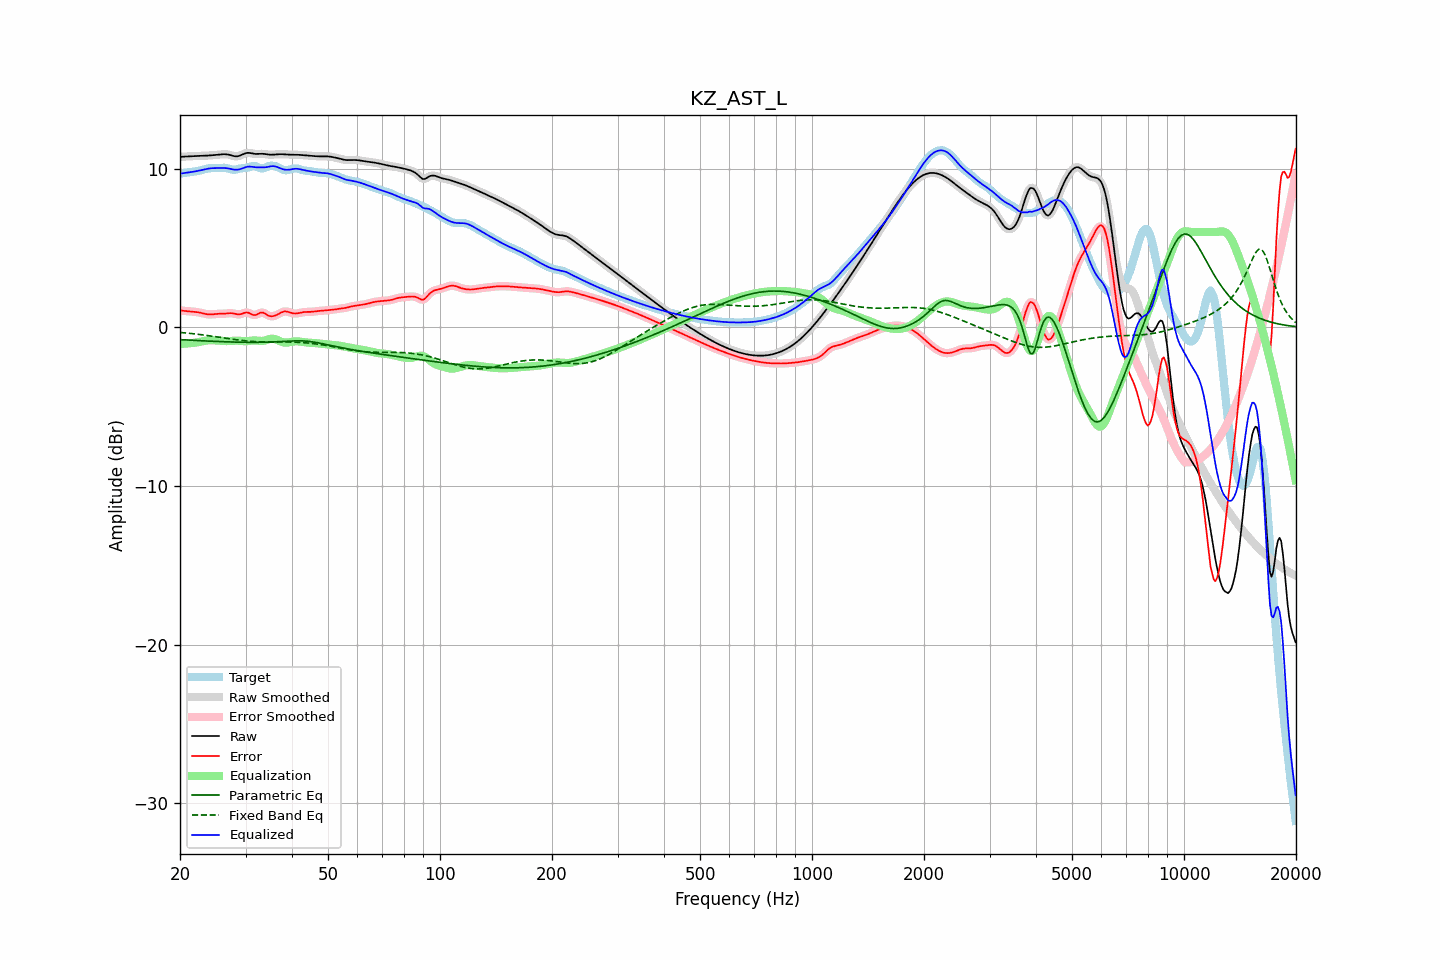

Data behind this chart, as committed beside it:
frequency, raw, error, smoothed, error_smoothed, equalization, parametric_eq, fixed_band_eq, equalized_raw, equalized_smoothed, target
20.00, 10.73, 1.07, 10.73, 1.07, -1.05, -0.78, -0.32, 9.68, 9.68, 9.67
20.20, 10.74, 1.05, 10.74, 1.05, -1.05, -0.78, -0.33, 9.69, 9.69, 9.69
20.40, 10.75, 1.04, 10.75, 1.04, -1.04, -0.79, -0.34, 9.71, 9.70, 9.71
20.61, 10.75, 1.03, 10.75, 1.03, -1.03, -0.80, -0.35, 9.72, 9.72, 9.73
20.81, 10.76, 1.02, 10.76, 1.02, -1.03, -0.80, -0.36, 9.73, 9.73, 9.74
21.02, 10.76, 1.01, 10.76, 1.01, -1.02, -0.81, -0.37, 9.75, 9.75, 9.75
21.23, 10.77, 1.00, 10.77, 1.00, -1.01, -0.81, -0.38, 9.76, 9.76, 9.77
21.44, 10.78, 1.00, 10.78, 1.00, -0.99, -0.82, -0.39, 9.78, 9.78, 9.78
21.66, 10.78, 0.99, 10.78, 0.99, -0.99, -0.82, -0.40, 9.79, 9.80, 9.79
21.87, 10.79, 0.98, 10.79, 0.98, -0.97, -0.83, -0.42, 9.81, 9.81, 9.81
22.09, 10.79, 0.96, 10.79, 0.96, -0.96, -0.83, -0.43, 9.83, 9.83, 9.83
22.31, 10.79, 0.95, 10.79, 0.95, -0.94, -0.84, -0.44, 9.85, 9.85, 9.84
22.54, 10.80, 0.93, 10.80, 0.93, -0.92, -0.84, -0.45, 9.87, 9.87, 9.87
22.76, 10.80, 0.91, 10.80, 0.91, -0.90, -0.85, -0.47, 9.90, 9.90, 9.89
22.99, 10.80, 0.88, 10.80, 0.88, -0.88, -0.85, -0.48, 9.92, 9.92, 9.92
23.22, 10.81, 0.86, 10.81, 0.86, -0.86, -0.86, -0.49, 9.95, 9.95, 9.95
23.45, 10.81, 0.84, 10.81, 0.84, -0.84, -0.86, -0.51, 9.97, 9.97, 9.97
23.69, 10.82, 0.82, 10.82, 0.82, -0.83, -0.87, -0.52, 9.99, 9.99, 10.00
23.92, 10.82, 0.81, 10.82, 0.81, -0.82, -0.87, -0.53, 10.00, 10.00, 10.01
24.16, 10.83, 0.81, 10.83, 0.81, -0.82, -0.88, -0.55, 10.01, 10.01, 10.02
24.40, 10.84, 0.81, 10.84, 0.81, -0.82, -0.88, -0.56, 10.02, 10.02, 10.02
24.65, 10.85, 0.82, 10.85, 0.82, -0.82, -0.89, -0.58, 10.03, 10.03, 10.02
24.89, 10.86, 0.83, 10.86, 0.83, -0.83, -0.89, -0.59, 10.03, 10.03, 10.02
25.14, 10.87, 0.84, 10.87, 0.84, -0.83, -0.90, -0.61, 10.03, 10.03, 10.02
25.39, 10.88, 0.85, 10.88, 0.85, -0.84, -0.90, -0.62, 10.03, 10.03, 10.03
25.65, 10.89, 0.85, 10.89, 0.85, -0.85, -0.90, -0.64, 10.04, 10.04, 10.04
25.91, 10.89, 0.85, 10.90, 0.85, -0.86, -0.91, -0.65, 10.04, 10.04, 10.04
26.16, 10.90, 0.85, 10.90, 0.85, -0.86, -0.91, -0.67, 10.04, 10.04, 10.05
26.43, 10.90, 0.86, 10.90, 0.86, -0.87, -0.91, -0.68, 10.03, 10.03, 10.05
26.69, 10.89, 0.87, 10.90, 0.87, -0.87, -0.92, -0.70, 10.02, 10.02, 10.03
26.96, 10.88, 0.88, 10.88, 0.88, -0.87, -0.92, -0.72, 10.01, 10.01, 10.00
27.23, 10.86, 0.89, 10.86, 0.89, -0.87, -0.93, -0.73, 9.99, 9.99, 9.97
27.50, 10.83, 0.89, 10.83, 0.88, -0.86, -0.93, -0.75, 9.96, 9.96, 9.94
27.77, 10.80, 0.87, 10.80, 0.87, -0.85, -0.93, -0.76, 9.94, 9.94, 9.93
28.05, 10.77, 0.85, 10.78, 0.85, -0.85, -0.93, -0.77, 9.93, 9.93, 9.92
28.33, 10.77, 0.83, 10.77, 0.83, -0.84, -0.94, -0.79, 9.93, 9.93, 9.94
28.62, 10.78, 0.81, 10.78, 0.81, -0.84, -0.94, -0.80, 9.93, 9.93, 9.97
28.90, 10.80, 0.81, 10.80, 0.81, -0.85, -0.94, -0.81, 9.95, 9.95, 9.99
29.19, 10.84, 0.83, 10.84, 0.83, -0.86, -0.94, -0.83, 9.98, 9.98, 10.01
29.48, 10.89, 0.87, 10.89, 0.87, -0.87, -0.95, -0.84, 10.02, 10.02, 10.02
29.78, 10.93, 0.90, 10.93, 0.91, -0.88, -0.95, -0.85, 10.06, 10.06, 10.03
30.08, 10.97, 0.93, 10.97, 0.93, -0.88, -0.95, -0.86, 10.09, 10.09, 10.04
30.38, 10.99, 0.93, 10.98, 0.92, -0.87, -0.95, -0.87, 10.12, 10.11, 10.06
30.68, 10.98, 0.90, 10.98, 0.89, -0.86, -0.95, -0.88, 10.13, 10.12, 10.09
30.99, 10.97, 0.84, 10.97, 0.84, -0.85, -0.95, -0.88, 10.12, 10.12, 10.13
31.30, 10.95, 0.79, 10.95, 0.80, -0.84, -0.95, -0.89, 10.11, 10.11, 10.15
31.61, 10.93, 0.77, 10.93, 0.77, -0.83, -0.95, -0.90, 10.09, 10.10, 10.16
31.93, 10.92, 0.77, 10.92, 0.78, -0.84, -0.95, -0.90, 10.08, 10.08, 10.15
32.24, 10.92, 0.82, 10.92, 0.82, -0.84, -0.95, -0.91, 10.07, 10.08, 10.10
32.57, 10.92, 0.87, 10.92, 0.87, -0.85, -0.95, -0.91, 10.07, 10.07, 10.05
32.89, 10.93, 0.92, 10.93, 0.91, -0.86, -0.95, -0.91, 10.07, 10.07, 10.01
33.22, 10.93, 0.93, 10.93, 0.92, -0.86, -0.95, -0.92, 10.07, 10.07, 10.00
33.55, 10.92, 0.91, 10.92, 0.90, -0.85, -0.94, -0.92, 10.07, 10.07, 10.01
33.89, 10.91, 0.85, 10.91, 0.85, -0.83, -0.94, -0.92, 10.08, 10.08, 10.06
34.23, 10.89, 0.79, 10.89, 0.79, -0.80, -0.94, -0.92, 10.09, 10.09, 10.10
34.57, 10.88, 0.73, 10.88, 0.74, -0.77, -0.93, -0.92, 10.11, 10.11, 10.14
34.92, 10.87, 0.70, 10.87, 0.70, -0.74, -0.93, -0.92, 10.13, 10.13, 10.17
35.27, 10.87, 0.69, 10.87, 0.69, -0.72, -0.93, -0.92, 10.15, 10.15, 10.18
35.62, 10.88, 0.70, 10.88, 0.70, -0.72, -0.92, -0.92, 10.15, 10.15, 10.17
35.97, 10.88, 0.73, 10.88, 0.73, -0.74, -0.92, -0.92, 10.14, 10.14, 10.16
... 635 more rows
